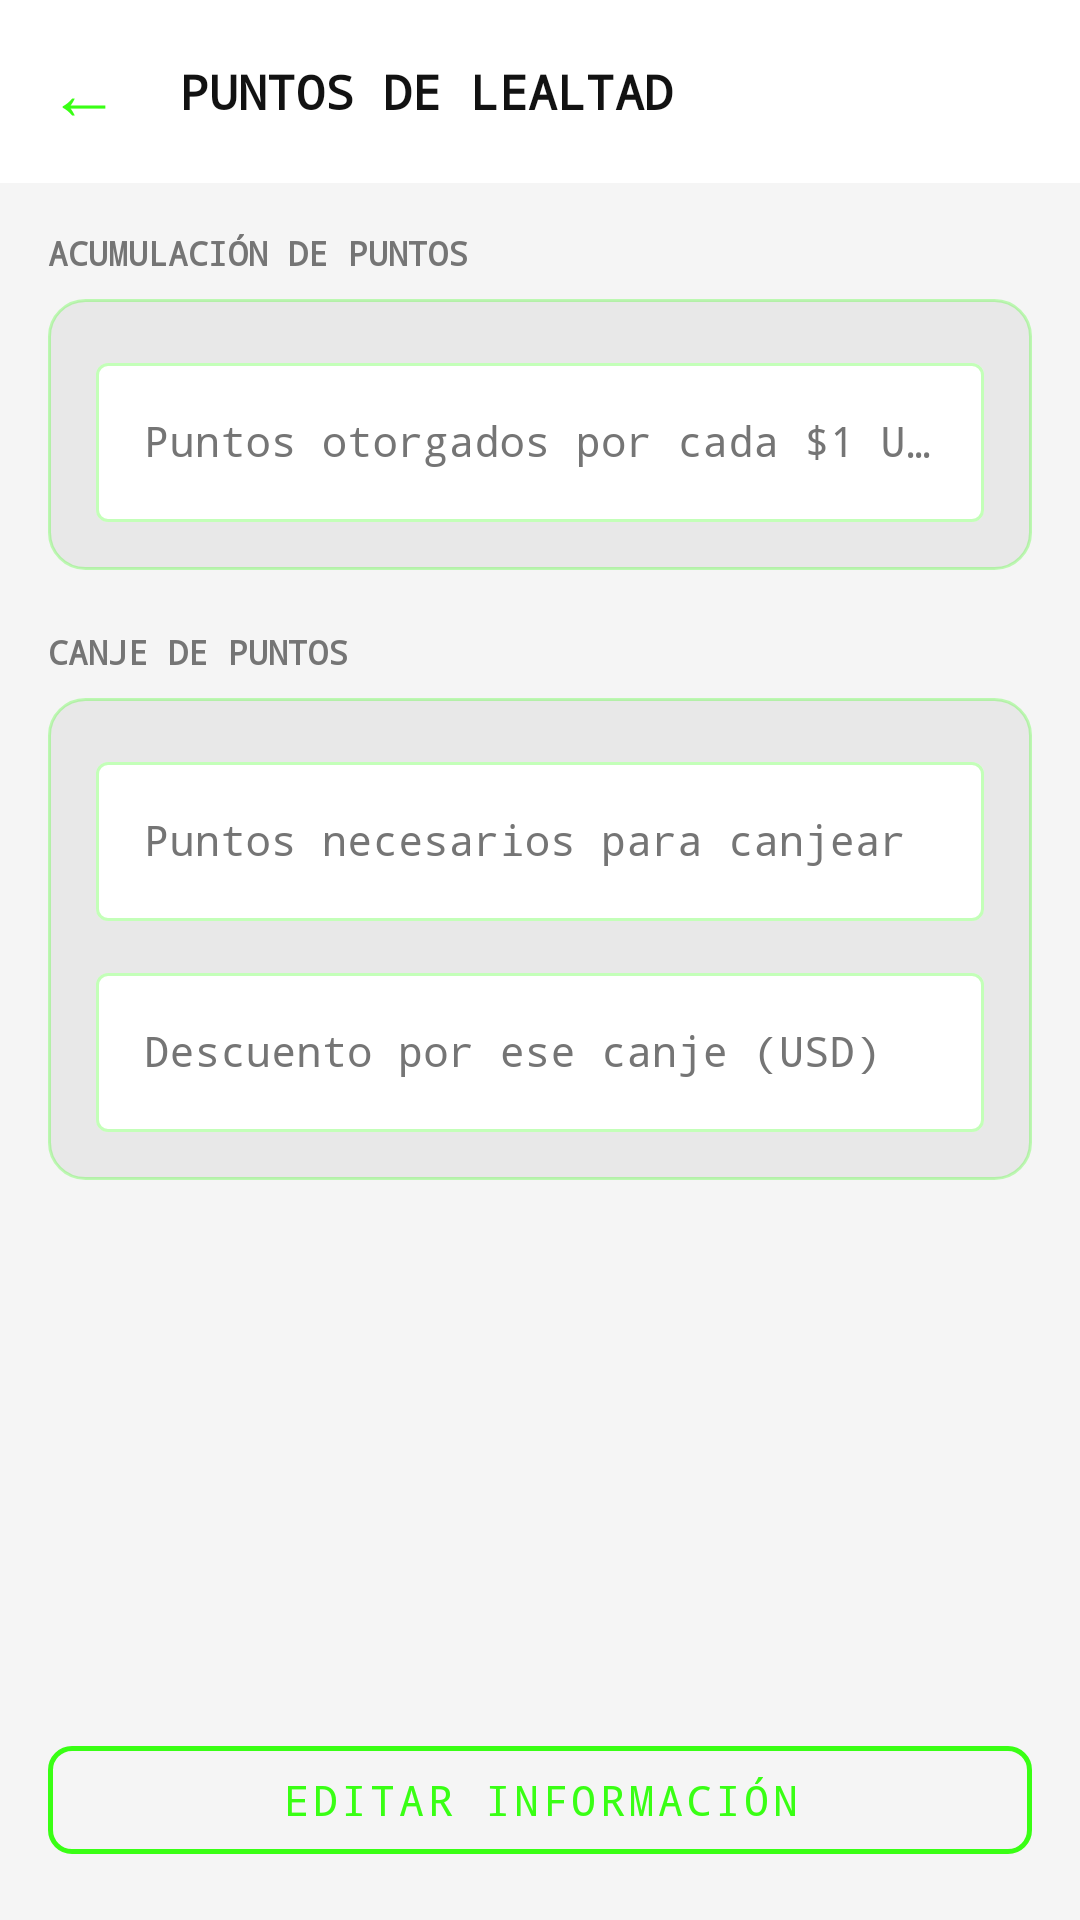

This screen was rendered from an Android layout file. Write that file and the resources it references.
<!-- AndroidManifest.xml: application theme Theme.CyberPOS -->
<!-- res/layout/activity_puntos_lealtad.xml -->
<?xml version="1.0" encoding="utf-8"?>
<LinearLayout xmlns:android="http://schemas.android.com/apk/res/android"
    xmlns:app="http://schemas.android.com/apk/res-auto"
    android:layout_width="match_parent"
    android:layout_height="match_parent"
    android:background="@color/background"
    android:orientation="vertical">

    
    <LinearLayout
        android:layout_width="match_parent"
        android:layout_height="wrap_content"
        android:background="@color/surface"
        android:gravity="center_vertical"
        android:orientation="horizontal"
        android:paddingHorizontal="16dp"
        android:paddingVertical="14dp">

        <TextView
            android:id="@+id/btnBack"
            android:layout_width="wrap_content"
            android:layout_height="wrap_content"
            android:layout_marginEnd="12dp"
            android:background="?android:attr/selectableItemBackgroundBorderless"
            android:clickable="true"
            android:focusable="true"
            android:fontFamily="monospace"
            android:paddingEnd="8dp"
            android:text="←"
            android:textColor="@color/neon_green"
            android:textSize="24sp" />

        <TextView
            android:layout_width="0dp"
            android:layout_height="wrap_content"
            android:layout_weight="1"
            android:fontFamily="monospace"
            android:text="@string/title_puntos_lealtad"
            android:textColor="@color/text_primary"
            android:textSize="16sp"
            android:textStyle="bold" />
    </LinearLayout>

    <androidx.core.widget.NestedScrollView
        android:layout_width="match_parent"
        android:layout_height="0dp"
        android:layout_weight="1">

        <LinearLayout
            android:layout_width="match_parent"
            android:layout_height="wrap_content"
            android:orientation="vertical"
            android:padding="16dp">

            
            <TextView
                android:layout_width="wrap_content"
                android:layout_height="wrap_content"
                android:layout_marginBottom="8dp"
                android:fontFamily="monospace"
                android:text="ACUMULACIÓN DE PUNTOS"
                android:textColor="@color/text_secondary"
                android:textSize="11sp"
                android:textStyle="bold" />

            <LinearLayout
                android:layout_width="match_parent"
                android:layout_height="wrap_content"
                android:layout_marginBottom="20dp"
                android:background="@drawable/bg_wallet_card"
                android:orientation="vertical"
                android:padding="16dp">

                <com.google.android.material.textfield.TextInputLayout
                    android:id="@+id/tilPuntosPorDolar"
                    style="@style/Widget.CyberPOS.TextInputLayout"
                    android:layout_width="match_parent"
                    android:layout_height="wrap_content"
                    android:hint="@string/hint_puntos_por_dolar">

                    <com.google.android.material.textfield.TextInputEditText
                        android:id="@+id/etPuntosPorDolar"
                        android:layout_width="match_parent"
                        android:layout_height="wrap_content"
                        android:fontFamily="monospace"
                        android:inputType="numberDecimal"
                        android:textColor="@color/text_primary"
                        android:textSize="14sp" />
                </com.google.android.material.textfield.TextInputLayout>

            </LinearLayout>

            
            <TextView
                android:layout_width="wrap_content"
                android:layout_height="wrap_content"
                android:layout_marginBottom="8dp"
                android:fontFamily="monospace"
                android:text="CANJE DE PUNTOS"
                android:textColor="@color/text_secondary"
                android:textSize="11sp"
                android:textStyle="bold" />

            <LinearLayout
                android:layout_width="match_parent"
                android:layout_height="wrap_content"
                android:layout_marginBottom="20dp"
                android:background="@drawable/bg_wallet_card"
                android:orientation="vertical"
                android:padding="16dp">

                <com.google.android.material.textfield.TextInputLayout
                    android:id="@+id/tilCanjeCantidad"
                    style="@style/Widget.CyberPOS.TextInputLayout"
                    android:layout_width="match_parent"
                    android:layout_height="wrap_content"
                    android:layout_marginBottom="12dp"
                    android:hint="@string/hint_canje_cantidad">

                    <com.google.android.material.textfield.TextInputEditText
                        android:id="@+id/etCanjeCantidad"
                        android:layout_width="match_parent"
                        android:layout_height="wrap_content"
                        android:fontFamily="monospace"
                        android:inputType="number"
                        android:textColor="@color/text_primary"
                        android:textSize="14sp" />
                </com.google.android.material.textfield.TextInputLayout>

                <com.google.android.material.textfield.TextInputLayout
                    android:id="@+id/tilCanjeDescuento"
                    style="@style/Widget.CyberPOS.TextInputLayout"
                    android:layout_width="match_parent"
                    android:layout_height="wrap_content"
                    android:hint="@string/hint_canje_descuento"
                    app:prefixText="$">

                    <com.google.android.material.textfield.TextInputEditText
                        android:id="@+id/etCanjeDescuento"
                        android:layout_width="match_parent"
                        android:layout_height="wrap_content"
                        android:fontFamily="monospace"
                        android:inputType="numberDecimal"
                        android:textColor="@color/text_primary"
                        android:textSize="14sp" />
                </com.google.android.material.textfield.TextInputLayout>

            </LinearLayout>

        </LinearLayout>
    </androidx.core.widget.NestedScrollView>

    
    <com.google.android.material.button.MaterialButton
        android:id="@+id/btnEdit"
        style="@style/Widget.CyberPOS.Button.Outline"
        android:layout_width="match_parent"
        android:layout_height="48dp"
        android:layout_marginHorizontal="16dp"
        android:layout_marginTop="8dp"
        android:layout_marginBottom="16dp"
        android:text="@string/btn_edit_info" />

</LinearLayout>
<!-- resources referenced by this layout -->
<resources>
  <color name="background">#F5F5F5</color>
  <color name="neon_green">#39FF14</color>
  <color name="surface">#FFFFFF</color>
  <color name="text_primary">#121212</color>
  <color name="text_secondary">#757575</color>
  <!-- drawable bg_wallet_card (drawable) -->
  <?xml version="1.0" encoding="utf-8"?>
  <shape xmlns:android="http://schemas.android.com/apk/res/android"
      android:shape="rectangle">
      <solid android:color="@color/surface_variant" />
      <stroke
          android:width="1dp"
          android:color="@color/neon_green_alpha30" />
      <corners android:radius="12dp" />
  </shape>
  <string name="btn_edit_info">Editar información</string>
  <string name="hint_canje_cantidad">Puntos necesarios para canjear</string>
  <string name="hint_canje_descuento">Descuento por ese canje (USD)</string>
  <string name="hint_puntos_por_dolar">Puntos otorgados por cada $1 USD</string>
  <string name="title_puntos_lealtad">PUNTOS DE LEALTAD</string>
  <style name="Widget.CyberPOS.Button.Outline" parent="Widget.MaterialComponents.Button.OutlinedButton">
          <item name="strokeColor">@color/neon_green</item>
          <item name="strokeWidth">1.5dp</item>
          <item name="android:textColor">@color/neon_green</item>
          <item name="android:fontFamily">monospace</item>
          <item name="cornerRadius">8dp</item>
          <item name="rippleColor">@color/neon_green_alpha30</item>
      </style>
  <style name="Widget.CyberPOS.TextInputLayout" parent="Widget.MaterialComponents.TextInputLayout.OutlinedBox">
          <item name="boxStrokeColor">@color/text_input_stroke</item>
          <item name="boxBackgroundColor">@color/surface</item>
          <item name="hintTextColor">@color/text_input_hint</item>
          <item name="android:textColorHint">@color/text_secondary</item>
          <item name="startIconTint">@color/text_secondary</item>
          <item name="endIconTint">@color/text_secondary</item>
          <item name="errorTextColor">@color/error</item>
          <item name="boxStrokeErrorColor">@color/error</item>
      </style>
  <color name="surface_variant">#E8E8E8</color>
  <color name="neon_green_alpha30">#4D39FF14</color>
  <color name="error">#D32F2F</color>
  <color name="neon_green_dark">#28CC0F</color>
  <color name="text_on_neon">#000000</color>
  <style name="Widget.CyberPOS.ActionBar" parent="Widget.AppCompat.ActionBar">
          <item name="background">@color/surface</item>
          <item name="titleTextStyle">@style/TextAppearance.CyberPOS.ActionBar.Title</item>
      </style>
  <style name="ThemeOverlay.CyberPOS.ActionBar" parent="ThemeOverlay.AppCompat.Dark.ActionBar">
          <item name="colorControlNormal">@color/neon_green</item>
      </style>
  <style name="TextAppearance.CyberPOS.ActionBar.Title" parent="TextAppearance.AppCompat.Widget.ActionBar.Title">
          <item name="android:textColor">@color/neon_green</item>
          <item name="android:fontFamily">monospace</item>
      </style>
</resources>
